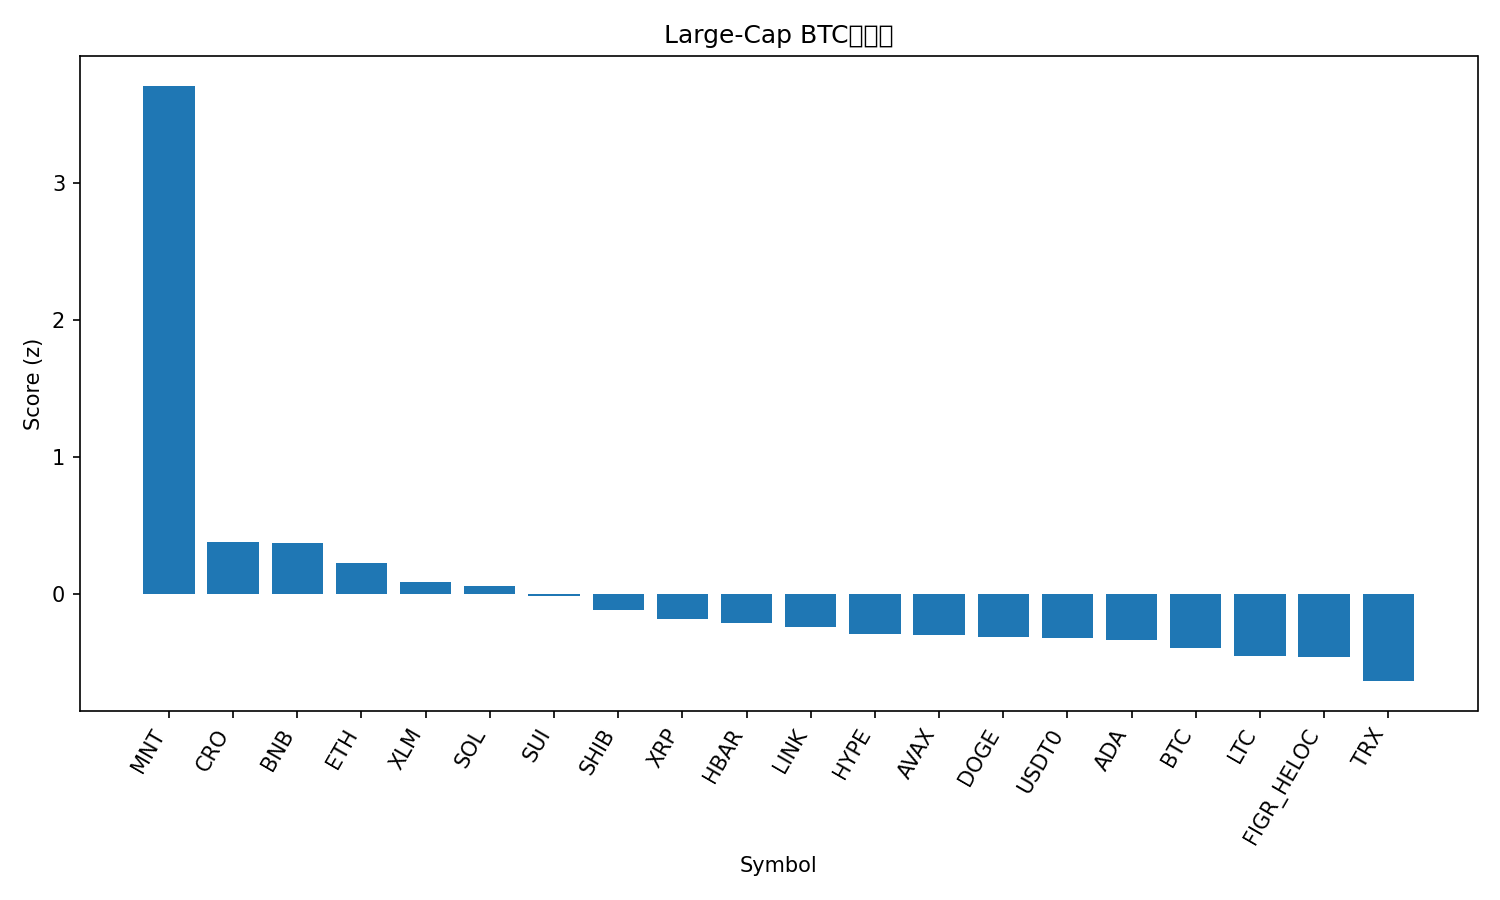

Values plotted in this chart, from the file beside it:
rank, name, symbol, price_btc, price_usd, pct_1h_btc, pct_24h_btc, pct_7d_btc, market_cap_rank, market_cap_usd, volume_usd, score
1, Mantle, MNT, 1.972e-05, 2.26, 5.324, 32.33, 16.86, 32, 7354928775, 760700034, 3.707
2, Cronos, CRO, 1.54e-06, 0.1768, 1.122, 9.509, -8.895, 35, 6166107649, 75566303, 0.3794
3, BNB, BNB, 0.01137, 1301, 0.2276, 8.495, 20.33, 3, 180881552996, 8297337275, 0.3739
4, Ethereum, ETH, 0.03626, 4150, 0.7594, 6.367, -1.336, 2, 500220181229, 57664741246, 0.2287
5, Stellar, XLM, 3.03e-06, 0.3465, 1.106, 2.937, -6.493, 18, 11089047852, 391412704, 0.08752
6, Solana, SOL, 0.001709, 195.6, 0.9083, 4.549, -8.598, 6, 106922875370, 12191344270, 0.06241
7, Sui, SUI, 2.447e-05, 2.8, 1.201, 2.86, -16.32, 22, 10140503028, 2216833093, -0.0159
8, Shiba Inu, SHIB, 9.3478e-11, 1.07e-05, 0.8721, 1.718, -9.374, 33, 6305008802, 345894848, -0.1164
9, XRP, XRP, 2.219e-05, 2.54, 0.8592, 0.2967, -9.55, 5, 152037464842, 9428545726, -0.1836
10, Hedera, HBAR, 1.62e-06, 0.1858, 0.393, 4.138, -9.501, 28, 7874506548, 334778035, -0.2098
11, Chainlink, LINK, 0.0001676, 19.19, 0.1957, 4.917, -8.378, 15, 13358557947, 1477792045, -0.2405
12, Hyperliquid, HYPE, 0.0003506, 40.13, 0.3863, 3.124, -11.66, 20, 10865051463, 827265943, -0.2931
13, Avalanche, AVAX, 0.0002002, 22.91, 1.211, -2.273, -18.79, 24, 9766560506, 1195981222, -0.2992
14, Dogecoin, DOGE, 1.81e-06, 0.2077, 0.1062, 5.588, -12.87, 9, 31376654957, 4829979258, -0.3085
15, USDT0, USDT0, 8.75e-06, 1.002, 0.2614, -1.969, 7.499, 31, 7432019534, 672313725, -0.3174
16, Cardano, ADA, 6.06e-06, 0.6933, 0.2776, 3.47, -12.34, 11, 25314985095, 1788685453, -0.3325
17, Bitcoin, BTC, 1.0, 114418, 0.0, 0.0, 0.0, 1, 2280624319829, 88733525671, -0.3898
18, Litecoin, LTC, 0.0008693, 99.5, 0.2732, 0.5017, -10.51, 30, 7604658398, 1185582308, -0.4533
19, Figure Heloc, FIGR_HELOC, 8.96e-06, 1.0, 0.0, -3.651, 11.23, 16, 12989067246, 40148, -0.4602
20, TRON, TRX, 2.83e-06, 0.3234, -0.3827, -0.9786, 1.812, 10, 30599032438, 1087246731, -0.6331
21, Bitcoin Cash, BCH, 0.004714, 539.6, -0.471, 0.8887, -2.638, 21, 10757559887, 445239950, -0.6462
